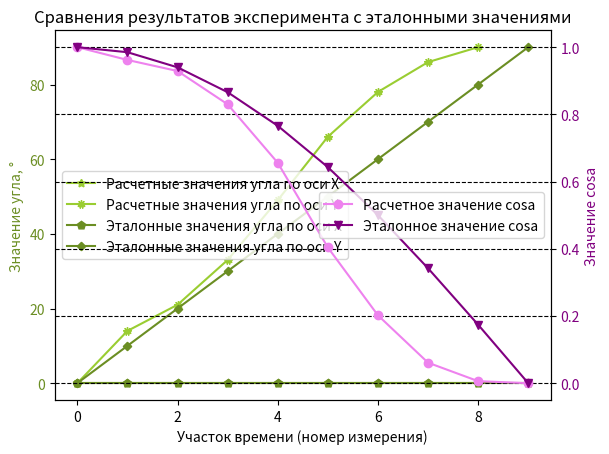

Python code for this plot:
import matplotlib.pyplot as plt


def drawing_a_graph(time, x_cord, x_cord_1, y_cord, y_cord_1, cosa, cosa_1):
    x = list()
    for i in range(len(x_cord)):
        if isinstance(x_cord[i], str):
            x.append(None)
        else:
            x.append(x_cord[i])
    y = list()
    for i in range(len(y_cord)):
        if isinstance(y_cord[i], str):
            y.append(None)
        else:
            y.append(y_cord[i])

    fig, ax1 = plt.subplots()

    ax1.set_xlabel('Участок времени (номер измерения)')
    ax1.set_ylabel('Значение угла, °', color='olivedrab')





    ax1.plot(time, x, color='yellowgreen', marker=(5, 1), label='Расчетные значения угла по оси Х')
    ax1.plot(time, y, color='yellowgreen', marker=(9, 2), label='Расчетные значения угла по оси Y')
    ax1.plot(time, x_cord_1, color='olivedrab', marker=(5, 0), label='Эталонные значения угла по оси Х')
    ax1.plot(time, y_cord_1, color='olivedrab', marker=(4, 0), label='Эталонные значения угла по оси Y')



    ax1.tick_params(axis='y', labelcolor='olivedrab')
    plt.title('Сравнения результатов эксперимента с эталонными значениями', color='black')

    ax1.legend(loc='center left')

    ax2 = ax1.twinx()
    ax2.set_ylabel('Значение cosa', color='purple')

    ax2.plot(time, cosa, color='violet', marker='o', label='Расчетное значение cosa')
    ax2.plot(time, cosa_1, color='purple', marker='v', label='Эталонное значение cosa')
    ax2.tick_params(axis='y', labelcolor='purple')


    plt.grid(color='black', linestyle='--')
    plt.legend(loc='center right')
    plt.show()


time = [0, 1, 2, 3, 4, 5, 6, 7, 8, 9]
x = [0, 0, 0, 0, 0, 0, 0, 0, 0, 'батарея солнечная в тени']
y = [0, 14, 21, 33, 49, 66, 78, 86, 90, 'батарея солнечная в тени']
cos_a = [1, 0.962, 0.929, 0.83, 0.656, 0.404, 0.202, 0.061, 0.006, 0.0]
cos_a1 = [1.0, 0.985, 0.94, 0.866, 0.766, 0.643, 0.5, 0.342, 0.174, 0.0]

x1 = [0, 0, 0, 0, 0, 0, 0, 0, 0, 0]
y1 = [0, 10, 20, 30, 40, 50, 60, 70, 80, 90]

drawing_a_graph(time, x, x1, y, y1, cos_a, cos_a1)
